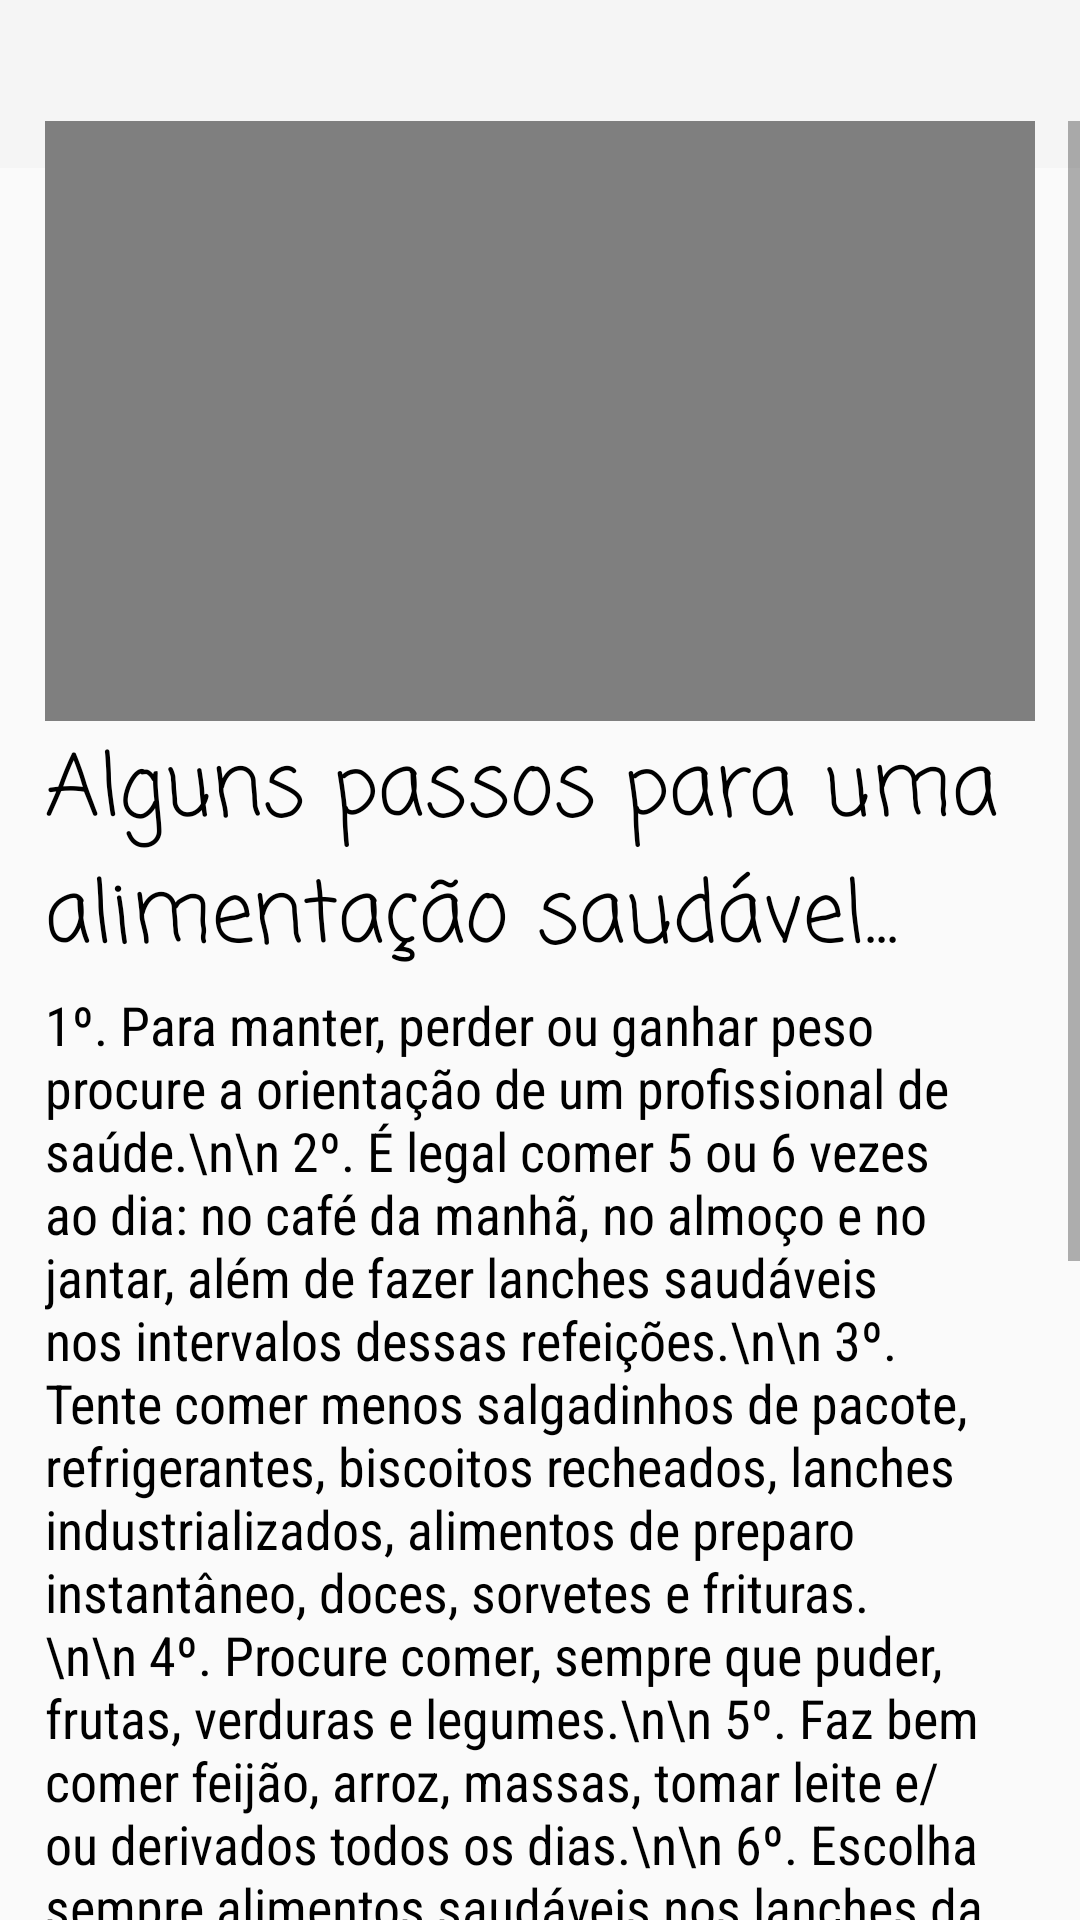

Layout XML and referenced resources for this Android screen:
<!-- AndroidManifest.xml: application theme Theme.AppCompat.Light.NoActionBar -->
<!-- res/layout/activity_geral_alimentacao.xml -->
<?xml version="1.0" encoding="utf-8"?>
<RelativeLayout xmlns:android="http://schemas.android.com/apk/res/android"
    xmlns:app="http://schemas.android.com/apk/res-auto"
    xmlns:tools="http://schemas.android.com/tools"
    android:layout_width="match_parent"
    android:layout_height="match_parent"
    tools:context=".geral_alimentacao">

    <androidx.appcompat.widget.Toolbar
        android:id="@+id/my_toolbar"
        android:layout_width="match_parent"
        android:layout_height="wrap_content"
        android:background="?attr/colorPrimary"
        android:minHeight="?attr/actionBarSize"
        android:theme="?attr/actionBarTheme" />


    <ScrollView
        android:id="@+id/sv0"
        android:layout_width="match_parent"
        android:layout_height="match_parent"
        android:layout_below="@id/my_toolbar"
        android:layout_marginTop="-16dp">

        <LinearLayout
            android:layout_width="match_parent"
            android:layout_height="wrap_content"
            android:layout_marginLeft="15dp"
            android:layout_marginRight="15dp"
            android:orientation="vertical">

            <LinearLayout
                android:id="@+id/sv1"
                android:layout_width="wrap_content"
                android:layout_height="200dp"
                android:layout_gravity="center_horizontal"
                android:orientation="vertical">

                <VideoView
                    android:id="@+id/video_view"
                    android:layout_width="340dp"
                    android:layout_height="400dp" />

            </LinearLayout>

            <TextView
                android:id="@+id/textView5"
                android:layout_width="match_parent"
                android:layout_height="wrap_content"
                android:layout_marginTop="2dp"
                android:text="Alguns passos para uma alimentação saudável..."
                android:textColor="#000000"
                android:textSize="28sp"
                app:fontFamily="casual" />

            <TextView
                android:id="@+id/textView6"
                android:layout_width="match_parent"
                android:layout_height="wrap_content"
                android:layout_marginTop="2dp"
                android:text="1º. Para manter, perder ou ganhar peso procure a orientação de um profissional de saúde.\n\n
2º. É legal comer 5 ou 6 vezes ao dia: no café da manhã, no almoço e no jantar, além de fazer lanches saudáveis nos intervalos dessas refeições.\n\n
3º. Tente comer menos salgadinhos de pacote, refrigerantes, biscoitos recheados, lanches industrializados, alimentos de preparo instantâneo, doces, sorvetes e frituras.\n\n
4º. Procure comer, sempre que puder, frutas, verduras e legumes.\n\n
5º. Faz bem comer feijão, arroz, massas, tomar leite e/ou derivados todos os dias.\n\n
6º. Escolha sempre alimentos saudáveis nos lanches da escola  e nos momentos de lazer.\n"
                android:textColor="#000000"
                android:textSize="18sp"
                app:fontFamily="sans-serif-condensed" />

            <ImageView
                android:id="@+id/imageView3"
                android:layout_width="match_parent"
                android:layout_height="wrap_content"
                app:srcCompat="@drawable/ilust_3" />
        </LinearLayout>

    </ScrollView>

</RelativeLayout>
<!-- resources referenced by this layout -->
<resources>
  <!-- drawable ilust_3: png bitmap (drawable, 133002 bytes) -->
</resources>
